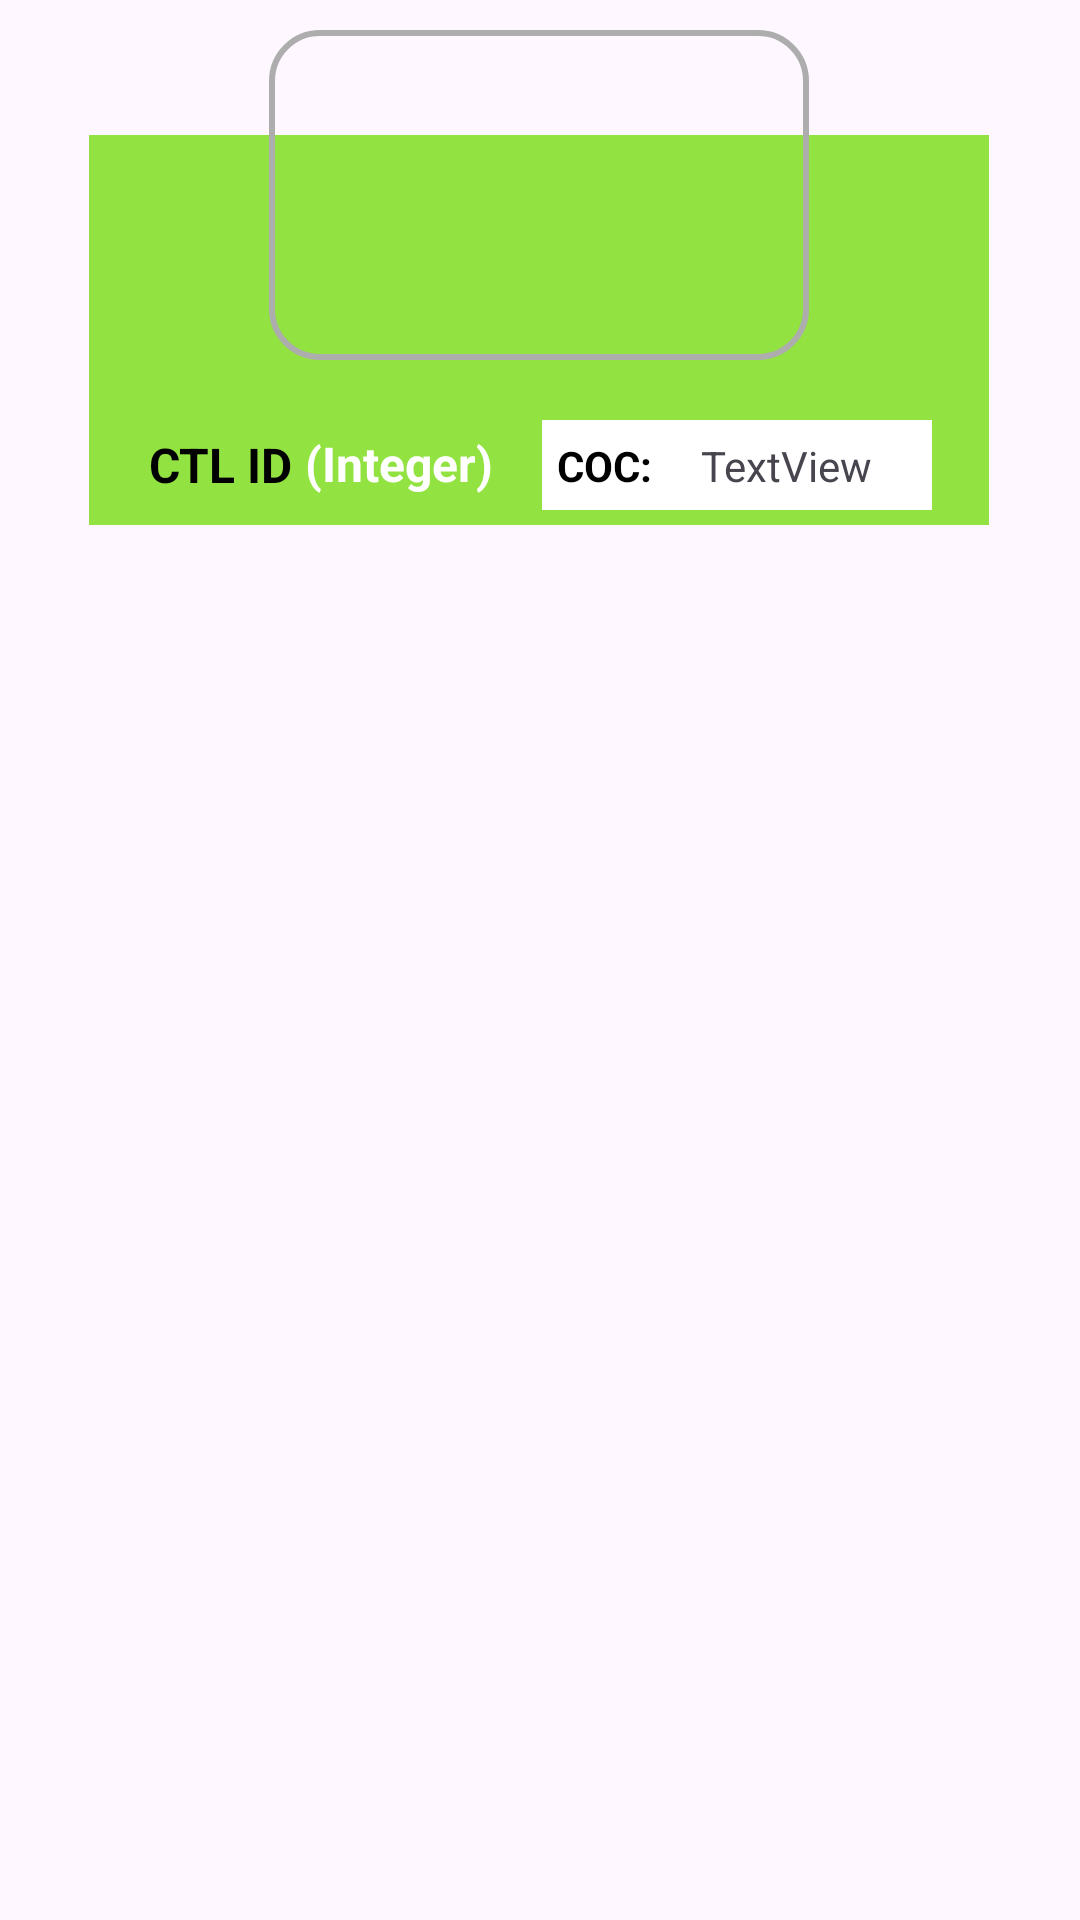

Produce the Android XML layout that renders to this screen, including the resource entries it uses.
<!-- AndroidManifest.xml: application theme Theme.FarmerAssist -->
<!-- res/layout/registered_cattles_recycler.xml -->
<?xml version="1.0" encoding="utf-8"?>
<androidx.constraintlayout.widget.ConstraintLayout xmlns:android="http://schemas.android.com/apk/res/android"
    xmlns:app="http://schemas.android.com/apk/res-auto"
    xmlns:tools="http://schemas.android.com/tools"
    android:id="@+id/main"
    android:layout_width="match_parent"
    android:layout_height="200dp"
    tools:context=".RegisteredCattlesRecyclerActivity">

    <View
        android:id="@+id/view2"
        android:layout_width="300dp"
        android:layout_height="130dp"
        android:layout_marginTop="45dp"
        android:background="@color/theme"
        android:clickable="true"
        app:layout_constraintEnd_toEndOf="parent"
        app:layout_constraintHorizontal_bias="0.495"
        app:layout_constraintStart_toStartOf="parent"
        app:layout_constraintTop_toTopOf="parent"/>

    <ImageView
        android:id="@+id/imageView3"
        android:layout_width="180dp"
        android:layout_height="110dp"
        android:layout_marginTop="10dp"
        android:paddingTop="10dp"
        android:paddingStart="5dp"
        android:paddingEnd="5dp"
        android:paddingBottom="10dp"
        android:background="@drawable/curved_grey"
        app:layout_constraintEnd_toEndOf="@+id/view2"
        app:layout_constraintStart_toStartOf="@+id/view2"
        app:layout_constraintTop_toTopOf="parent"
        tools:srcCompat="@tools:sample/backgrounds/scenic" />

    <TextView
        android:id="@+id/textView8"
        android:layout_width="wrap_content"
        android:layout_height="wrap_content"
        android:layout_marginStart="20dp"
        android:layout_marginTop="24dp"
        android:text="CTL ID"
        android:textColor="@color/black"
        android:textSize="16sp"
        android:textStyle="bold"
        app:layout_constraintStart_toStartOf="@+id/view2"
        app:layout_constraintTop_toBottomOf="@+id/imageView3" />

    <TextView
        android:id="@+id/textView9"
        android:layout_width="wrap_content"
        android:layout_height="wrap_content"
        android:layout_marginStart="4dp"
        android:text="(Integer)"
        android:textColor="@color/white"
        android:textSize="16sp"
        android:textStyle="bold"
        app:layout_constraintBottom_toBottomOf="@+id/view2"
        app:layout_constraintStart_toEndOf="@+id/textView8"
        app:layout_constraintTop_toBottomOf="@+id/imageView3"
        app:layout_constraintVertical_bias="0.705" />

    <View
        android:id="@+id/view3"
        android:layout_width="130dp"
        android:layout_height="30dp"
        android:layout_marginTop="20dp"
        android:background="@color/white"
        app:layout_constraintEnd_toEndOf="@+id/view2"
        app:layout_constraintHorizontal_bias="0.459"
        app:layout_constraintStart_toEndOf="@+id/textView9"
        app:layout_constraintTop_toBottomOf="@+id/imageView3" />

    <TextView
        android:id="@+id/textView10"
        android:layout_width="wrap_content"
        android:layout_height="wrap_content"
        android:layout_marginStart="5dp"
        android:text="COC:"
        android:textColor="@color/black"
        android:textStyle="bold"
        app:layout_constraintBottom_toBottomOf="@+id/view3"
        app:layout_constraintStart_toStartOf="@+id/view3"
        app:layout_constraintTop_toTopOf="@+id/view3" />

    <TextView
        android:id="@+id/textView11"
        android:layout_width="wrap_content"
        android:layout_height="wrap_content"
        android:layout_marginEnd="20dp"
        android:text="TextView"
        app:layout_constraintBottom_toBottomOf="@+id/view3"
        app:layout_constraintEnd_toEndOf="@+id/view3"
        app:layout_constraintTop_toTopOf="@+id/view3" />

</androidx.constraintlayout.widget.ConstraintLayout>
<!-- resources referenced by this layout -->
<resources>
  <color name="black">#FF000000</color>
  <color name="theme">#92E341</color>
  <color name="white">#FFFFFFFF</color>
  <!-- drawable curved_grey (drawable) -->
  <?xml version="1.0" encoding="utf-8"?>
  <shape xmlns:android="http://schemas.android.com/apk/res/android">
      <solid android:color="@color/transparent"/> 
      <stroke
          android:width="2dp"
          android:color="@color/grey"/> 
      <corners android:radius="16dp"/> 
  </shape>
  <style name="Theme.FarmerAssist" parent="Base.Theme.FarmerAssist" />
  <color name="transparent">#00FFFFFF</color>
  <color name="grey">#ADADAD</color>
  <style name="Base.Theme.FarmerAssist" parent="Theme.Material3.DayNight.NoActionBar">
          
          
          <item name="statusBarBackground" />
      </style>
</resources>
